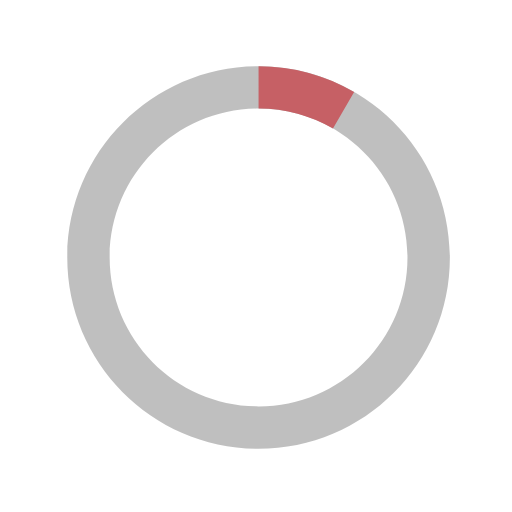
t = 0.00 s
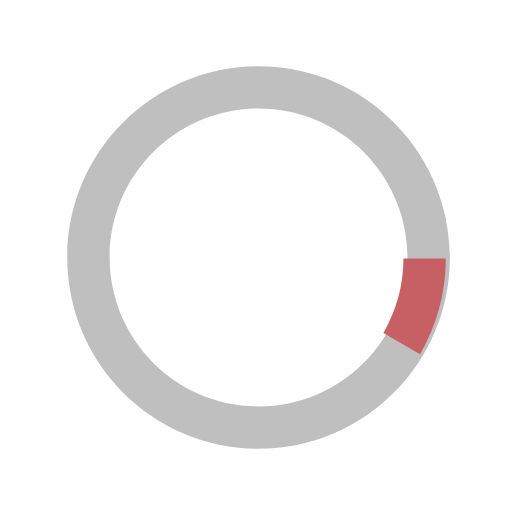
t = 0.13 s
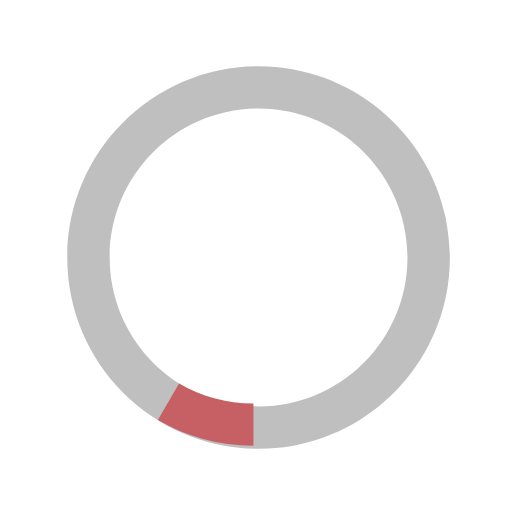
t = 0.25 s
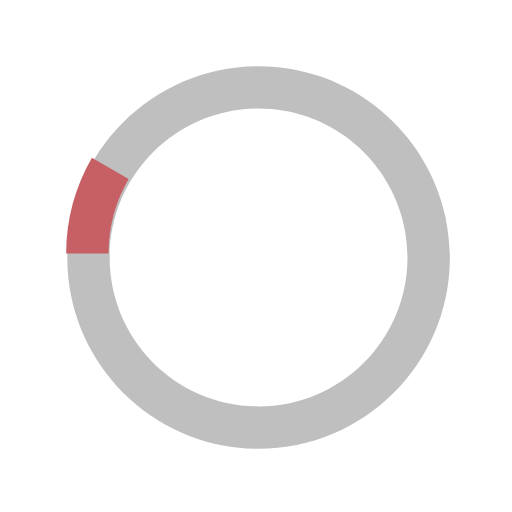
t = 0.38 s

The animated SVG that drew these frames (rendered in a browser with its animation timeline set to each time). Animation: 1 SMIL element (animateTransform=1); one cycle of 0.50 s, repeats indefinitely.

<?xml version="1.0" encoding="UTF-8"?>
<svg version="1.1" id="loader-1" xmlns="http://www.w3.org/2000/svg" xmlns:xlink="http://www.w3.org/1999/xlink" x="0px" y="0px" width="24px" height="24px" viewBox="0 0 40 40" enable-background="new 0 0 40 40" xml:space="preserve">
    <path opacity="0.25" fill="#000000" d="M20.201,5.169c-8.254,0-14.946,6.692-14.946,14.946c0,8.255,6.692,14.946,14.946,14.946
s14.946-6.691,14.946-14.946C35.146,11.861,28.455,5.169,20.201,5.169z M20.201,31.749c-6.425,0-11.634-5.208-11.634-11.634
c0-6.425,5.209-11.634,11.634-11.634c6.425,0,11.633,5.209,11.633,11.634C31.834,26.541,26.626,31.749,20.201,31.749z" />
    <path fill="#c66065" d="M26.013,10.047l1.654-2.866c-2.198-1.272-4.743-2.012-7.466-2.012h0v3.312h0
C22.32,8.481,24.301,9.057,26.013,10.047z">
        <animateTransform attributeType="xml" attributeName="transform" type="rotate" from="0 20 20" to="360 20 20" dur="0.5s" repeatCount="indefinite" />
    </path>
</svg>
